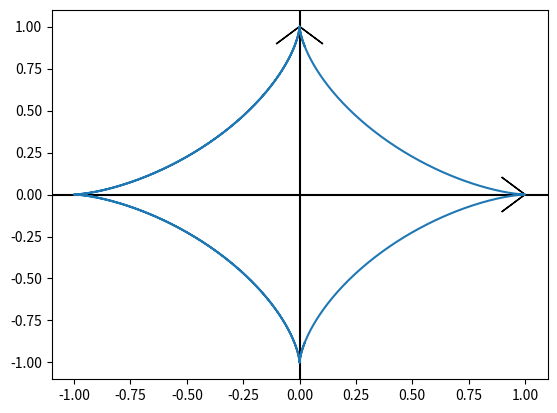

Python code for this plot:
import matplotlib.pyplot as plt
import numpy as np
import sympy as sp

phi = sp.Symbol('phi')
a = 1
x = a * sp.cos(phi) * sp.cos(phi) * sp.cos(phi)
y = a * sp.sin(phi) * sp.sin(phi) * sp.sin(phi)
T = np.linspace(-5, 5, 1000)

X = np.zeros_like(T)
Y = np.zeros_like(T)

for i in np.arange(len(T)):
    X[i] = sp.Subs(x, phi, T[i])
    Y[i] = sp.Subs(y, phi, T[i])

y = np.random.randint(-100, 100, size=(40))
x = np.arange(-20, 20)
ax1 = plt.gca()

#ARROWS
dxY = 0.1 * Y.max()
dyY = 0.1 * Y.max()
dxX = 0.1 * X.max()
dyX = 0.1 * X.max()
ax1.arrow(x=0, y=Y.max(), dx=-dxY, dy=-dyY)
ax1.arrow(x=0, y=Y.max(), dx=dxY, dy=-dyY)

ax1.arrow(x=X.max(), y=0, dx=-dxX, dy=dyX)
ax1.arrow(x=X.max(), y=0, dx=-dxX, dy=-dyX)

ax1.axhline(y=0, color='k')
ax1.axvline(x=0, color='k')

ax1.plot(X, Y)
plt.show()
